Run: headless pygame with SDL's dummy video driver; simulated clock (each Clock.tick advances the game by its frame time, no real sleeping); random seed 0; keys injected as events and as key.get_pressed() state; no mouse input.
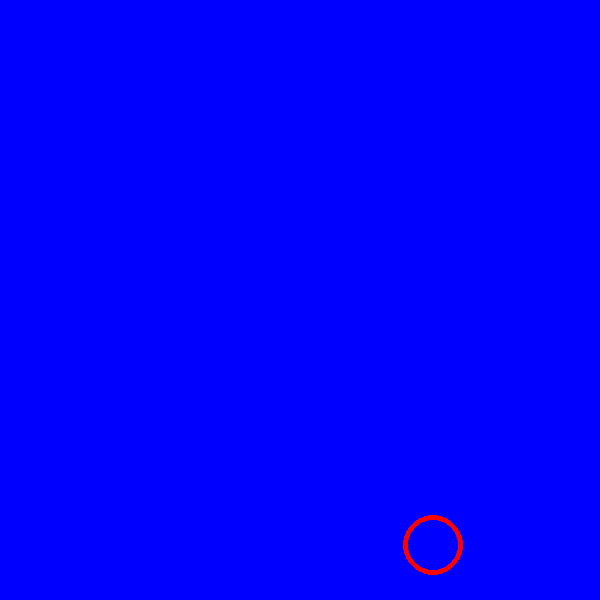
Frame 1 of 4 · flips 1–60 · no input
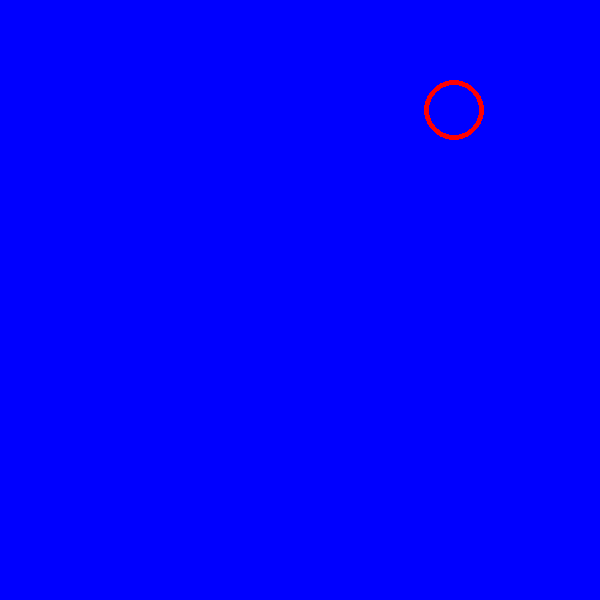
Frame 2 of 4 · flips 61–180 · tapped SPACE, RETURN · held RIGHT (→), D
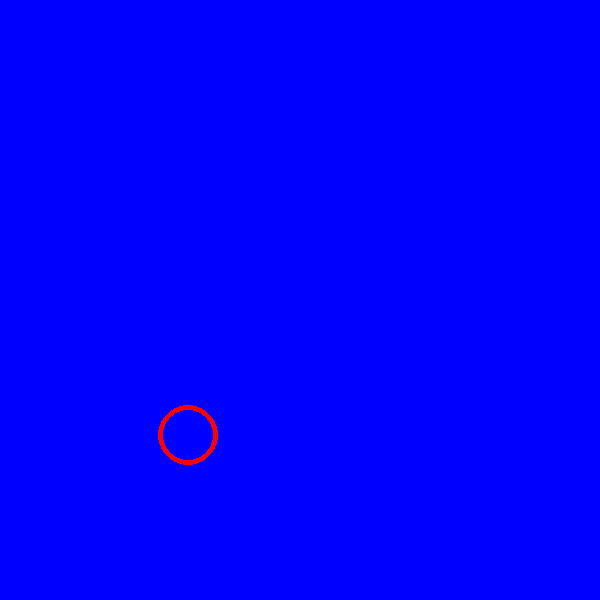
Frame 3 of 4 · flips 181–300 · held DOWN (↓), S
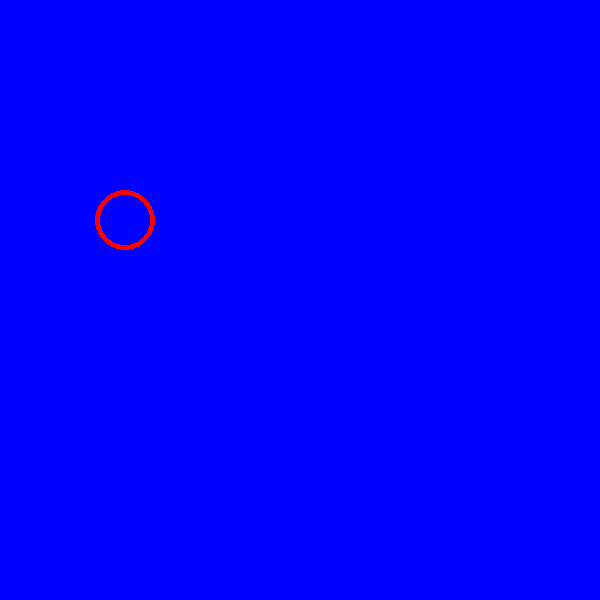
Frame 4 of 4 · flips 301–420 · held LEFT (←), A, UP (↑), W

The pygame program that drew these frames:

'''This weeks theme is: ANTIQUE!!

Make something with just a terminal , an 8-bit game, or anything else that makes you think "wow this is really old"'''

import pygame
pygame.init() #initializes pygame

screen = pygame.display.set_mode([600, 600]) #defines size of the screen

#Defines basic colors
red = (255, 0, 0)
green = (0, 255, 0)
blue = (0, 0, 255)
background = blue

timer = pygame.time.Clock()
framerate = 60

circle_x = 300
circle_y = 300

'''
Changing either x or y direction changes the speed in that axis
'''
circle_x_direction = 7 
circle_y_direction = 5

running = True #Can be any variable, just needs to create a game loop

'''
At this point in the video LeMaster says that this tutorial was made and thinked for
people with an intermediate level, who already know basics of Python, such as globals... which I don't.
I'll have to do another Tutorial Series called "Python Basics" after I'm done with this one. Or I could just keep doing pygame and hope for the best.
'''
def update_ball_position():
    global circle_x
    global circle_y 
    global circle_x_direction
    global circle_y_direction

    if circle_x_direction > 0:
        if circle_x < 570:
            circle_x += circle_x_direction
        else:
            circle_x_direction *= -1

    elif circle_x_direction < 0:
        if circle_x > 30:
            circle_x += circle_x_direction
        else:
            circle_x_direction *= -1

    '''
    Hypothetically, the code SHOULD be the same, but instead of using x direction, we could use y direction...
    '''
    if circle_y_direction > 0:
        if circle_y < 570:
            circle_y += circle_y_direction
        else:
            circle_y_direction *= -1

    elif circle_y_direction < 0:
        if circle_y > 30:
            circle_y += circle_y_direction
        else:
            circle_y_direction *= -1
    

while running: #Python automatically treats this variable as a boolean with value of True
    timer.tick(framerate)
    update_ball_position()

    for event in pygame.event.get():
        if event.type == pygame.QUIT: #Checks if the user has quit
            running = False

    screen.fill((background)) #Fill screen with background

    pygame.draw.circle(screen, red, (circle_x, circle_y), 30, 5) #draws a circle, obviously

    pygame.display.flip()

pygame.quit()
